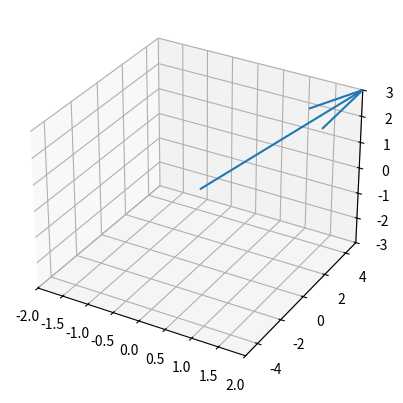

Generate this figure with matplotlib:
# -*- coding: utf-8 -*-
"""
Created on Thu Jan  3 12:14:18 2019

[redacted]
"""

import matplotlib as mpl
from mpl_toolkits.mplot3d import Axes3D
import numpy as np
import math
import matplotlib.pyplot as plt


class Rumgeom:
    def __init__(self):
        vec = Vector(2, 5, 3)
        vec.draw()
        
class Vector:
    def __init__(self, x, y, z):
        self.x = x
        self.y = y
        self.z = z
        
    def draw(self):
        fig = plt.figure()
        ax = fig.add_subplot(111, projection='3d')
        ax.quiver(0, 0, 0, self.x, self.y, self.z)
        
        ax.set_xlim([-self.x, self.x])
        ax.set_ylim([-self.y, self.y])
        ax.set_zlim([-self.z, self.z])
        plt.show()
    
    def get_length(self):
        return math.sqrt(self.x**2 + self.y**2 + self.z**2)
    
    def scale(self, n):
        self.x *= n
        self.y *= n
        self.z *= n
        
class Point:
    def __init__(self, x, y, z):
        self.x = x
        self.y = y
        self.z = z
        
    def draw(self):
        pass
    
class Line:
    def __init__(self, point, vector):
        self.point = point
        self.vector = vector
        
    def draw(self):
        pass
    
class Plane:
    def __init__(self, point, vector_1, vector_2):
        self.point = point
        self.vector_1 = vector_1
        self.vector_2 = vector_2
        
    def draw(self):
        pass
    
    def get_normal(self):
        x
        
    
Rumgeom()